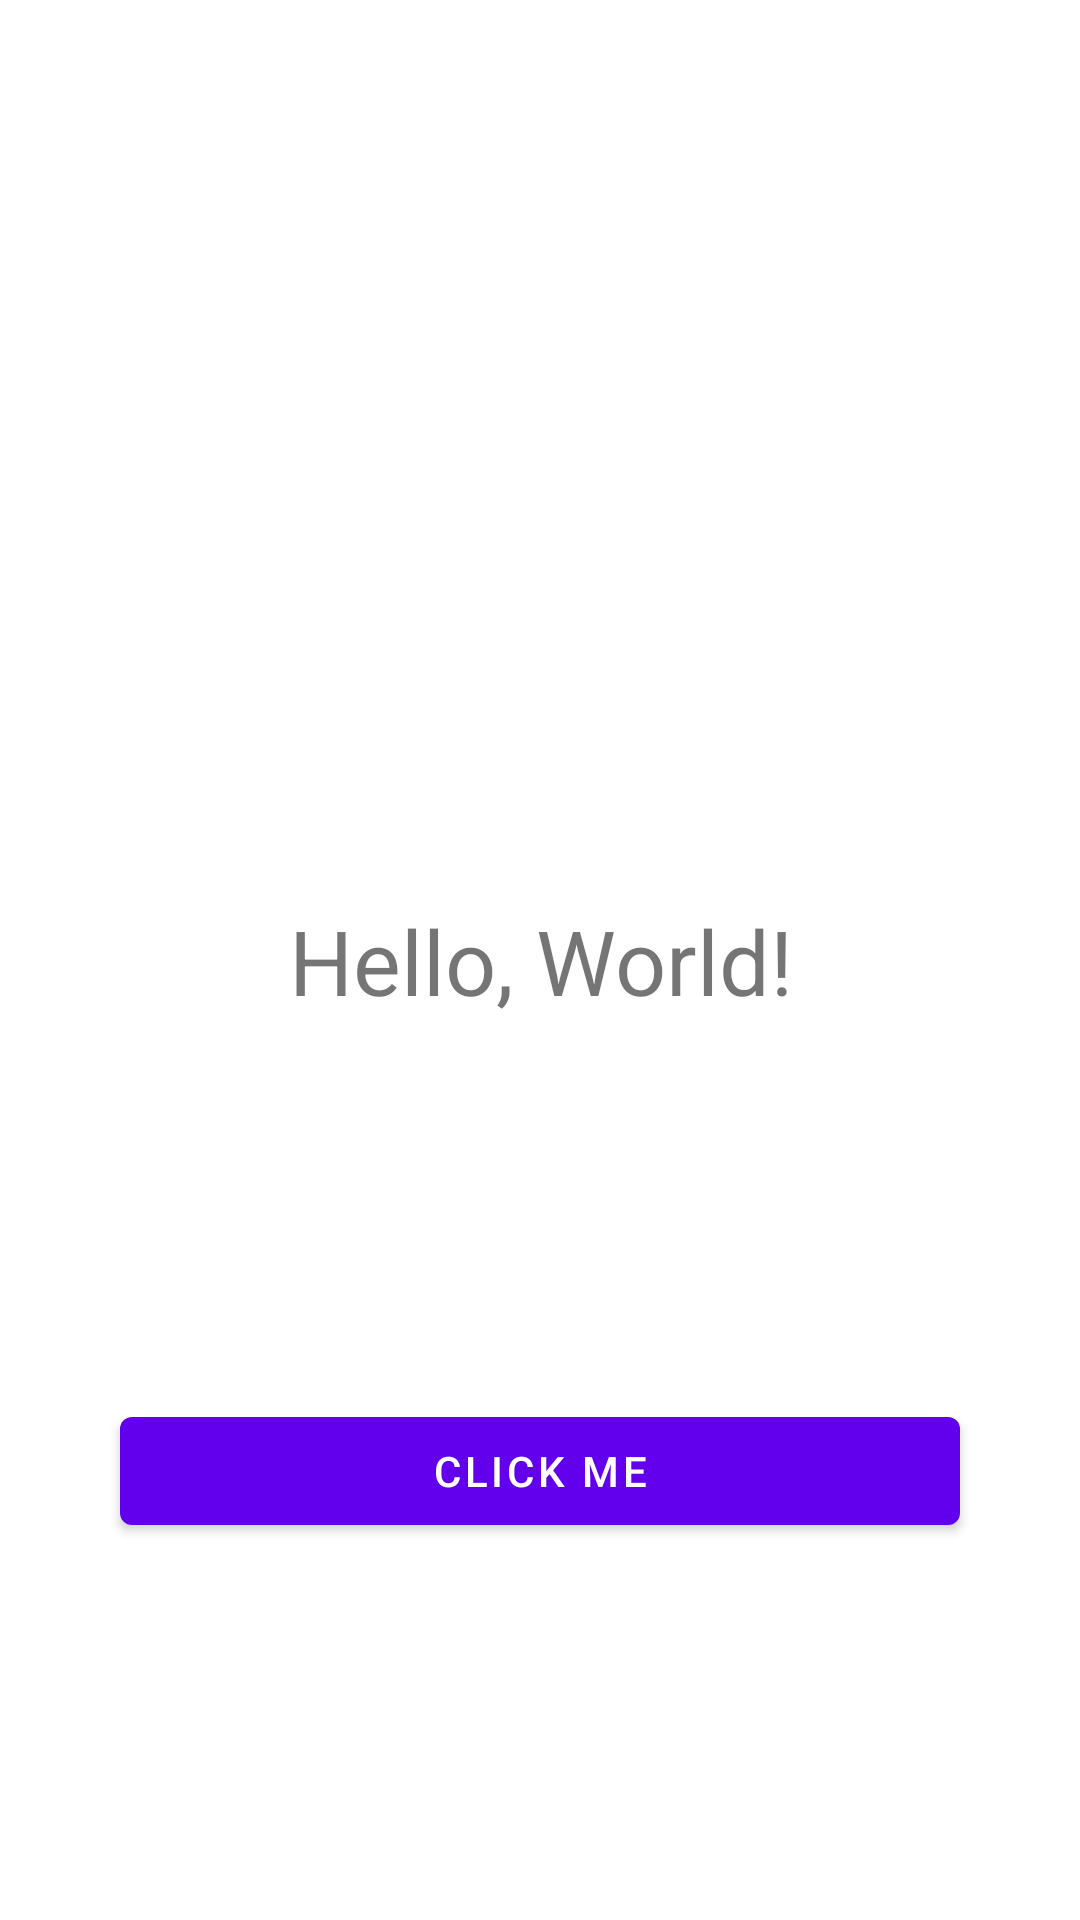

Reconstruct the res/layout file that produces this screen, plus the resources it refers to.
<!-- AndroidManifest.xml: application theme Theme.Experiments -->
<!-- res/layout/dialog_example.xml -->
<?xml version="1.0" encoding="utf-8"?>
<androidx.constraintlayout.widget.ConstraintLayout xmlns:android="http://schemas.android.com/apk/res/android"
	xmlns:app="http://schemas.android.com/apk/res-auto"
	xmlns:tools="http://schemas.android.com/tools"
	android:layout_width="match_parent"
	android:layout_height="match_parent">

	<com.google.android.material.textview.MaterialTextView
		android:text="Hello, World!"
		android:textSize="30sp"
		android:layout_width="match_parent"
		android:layout_height="wrap_content"
		android:layout_marginHorizontal="40dp"
		android:gravity="center"
		app:layout_constraintBottom_toBottomOf="parent"
		app:layout_constraintTop_toTopOf="parent"
		app:layout_constraintStart_toStartOf="parent"
		app:layout_constraintEnd_toEndOf="parent"
		tools:ignore="HardcodedText"
		android:id="@+id/materialTextView" />

	<com.google.android.material.button.MaterialButton
		android:layout_width="match_parent"
		android:text="@string/btn_txt_example"
		android:layout_height="wrap_content"
		android:layout_marginHorizontal="40dp"
		app:layout_constraintTop_toBottomOf="@+id/materialTextView"
		app:layout_constraintBottom_toBottomOf="parent"
		app:layout_constraintStart_toStartOf="parent"
		app:layout_constraintEnd_toEndOf="parent" />

</androidx.constraintlayout.widget.ConstraintLayout>
<!-- resources referenced by this layout -->
<resources>
  <string name="btn_txt_example">Click Me</string>
  <style name="Theme.Experiments" parent="Theme.MaterialComponents.DayNight.DarkActionBar">
  		
  		<item name="colorPrimary">@color/purple_500</item>
  		<item name="colorPrimaryVariant">@color/purple_700</item>
  		<item name="colorOnPrimary">@color/white</item>
  		
  		<item name="colorSecondary">@color/teal_200</item>
  		<item name="colorSecondaryVariant">@color/teal_700</item>
  		<item name="colorOnSecondary">@color/black</item>
  		
  		<item name="android:statusBarColor" tools:targetApi="l">?attr/colorPrimaryVariant</item>
  		
  		<item name="imageButtonStyle">@style/Theme.Experiments.Widgets.ImageButton</item>
  	</style>
  <style name="Theme.Experiments.Widgets.ImageButton" parent="Widget.AppCompat.ImageButton">
  		<item name="android:backgroundTint">?attr/colorPrimary</item>
  		<item name="android:tint">?attr/colorOnPrimary</item>
  	</style>
  <!-- not gathered from this repository: default colours our renderer supplied (Android Studio template values) -->
  <color name="purple_500">#FF6200EE</color>
  <color name="purple_700">#FF3700B3</color>
  <color name="teal_200">#FF03DAC5</color>
  <color name="teal_700">#FF018786</color>
  <color name="black">#FF000000</color>
  <color name="white">#FFFFFFFF</color>
</resources>
